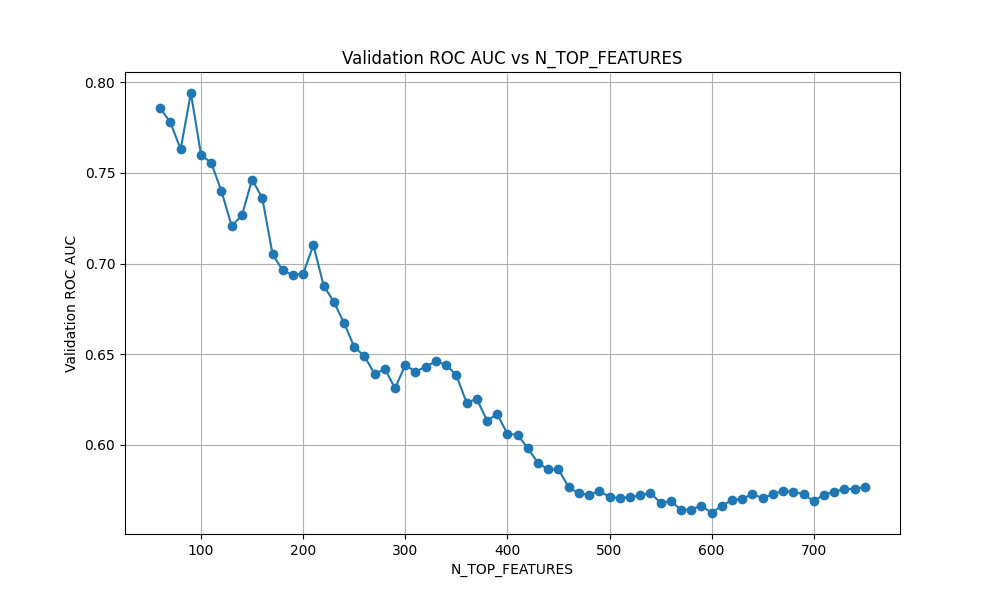

Source data for this figure (header and first rows):
N_TOP_FEATURES, Validation_ROC_AUC
60, 0.7857
70, 0.7779
80, 0.7631
90, 0.7941
100, 0.7599
110, 0.7556
120, 0.7399
130, 0.7208
140, 0.7266
150, 0.7464
160, 0.7361
170, 0.7052
180, 0.6963
190, 0.6936
200, 0.6945
210, 0.7103
220, 0.6879
230, 0.679
240, 0.6673
250, 0.6541
260, 0.649
270, 0.6391
280, 0.6419
290, 0.6313
300, 0.6441
310, 0.6404
320, 0.6432
330, 0.6461
340, 0.6442
350, 0.6385
360, 0.6234
370, 0.6254
380, 0.6135
390, 0.617
400, 0.6062
410, 0.6056
420, 0.5982
430, 0.5901
440, 0.5865
450, 0.5866
460, 0.5768
470, 0.5733
480, 0.5726
490, 0.5746
500, 0.5714
510, 0.5707
520, 0.5713
530, 0.5722
540, 0.5735
550, 0.5682
560, 0.569
570, 0.5644
580, 0.5644
590, 0.5666
600, 0.5625
610, 0.5665
620, 0.5696
630, 0.5703
640, 0.573
650, 0.5707
... 10 more rows
